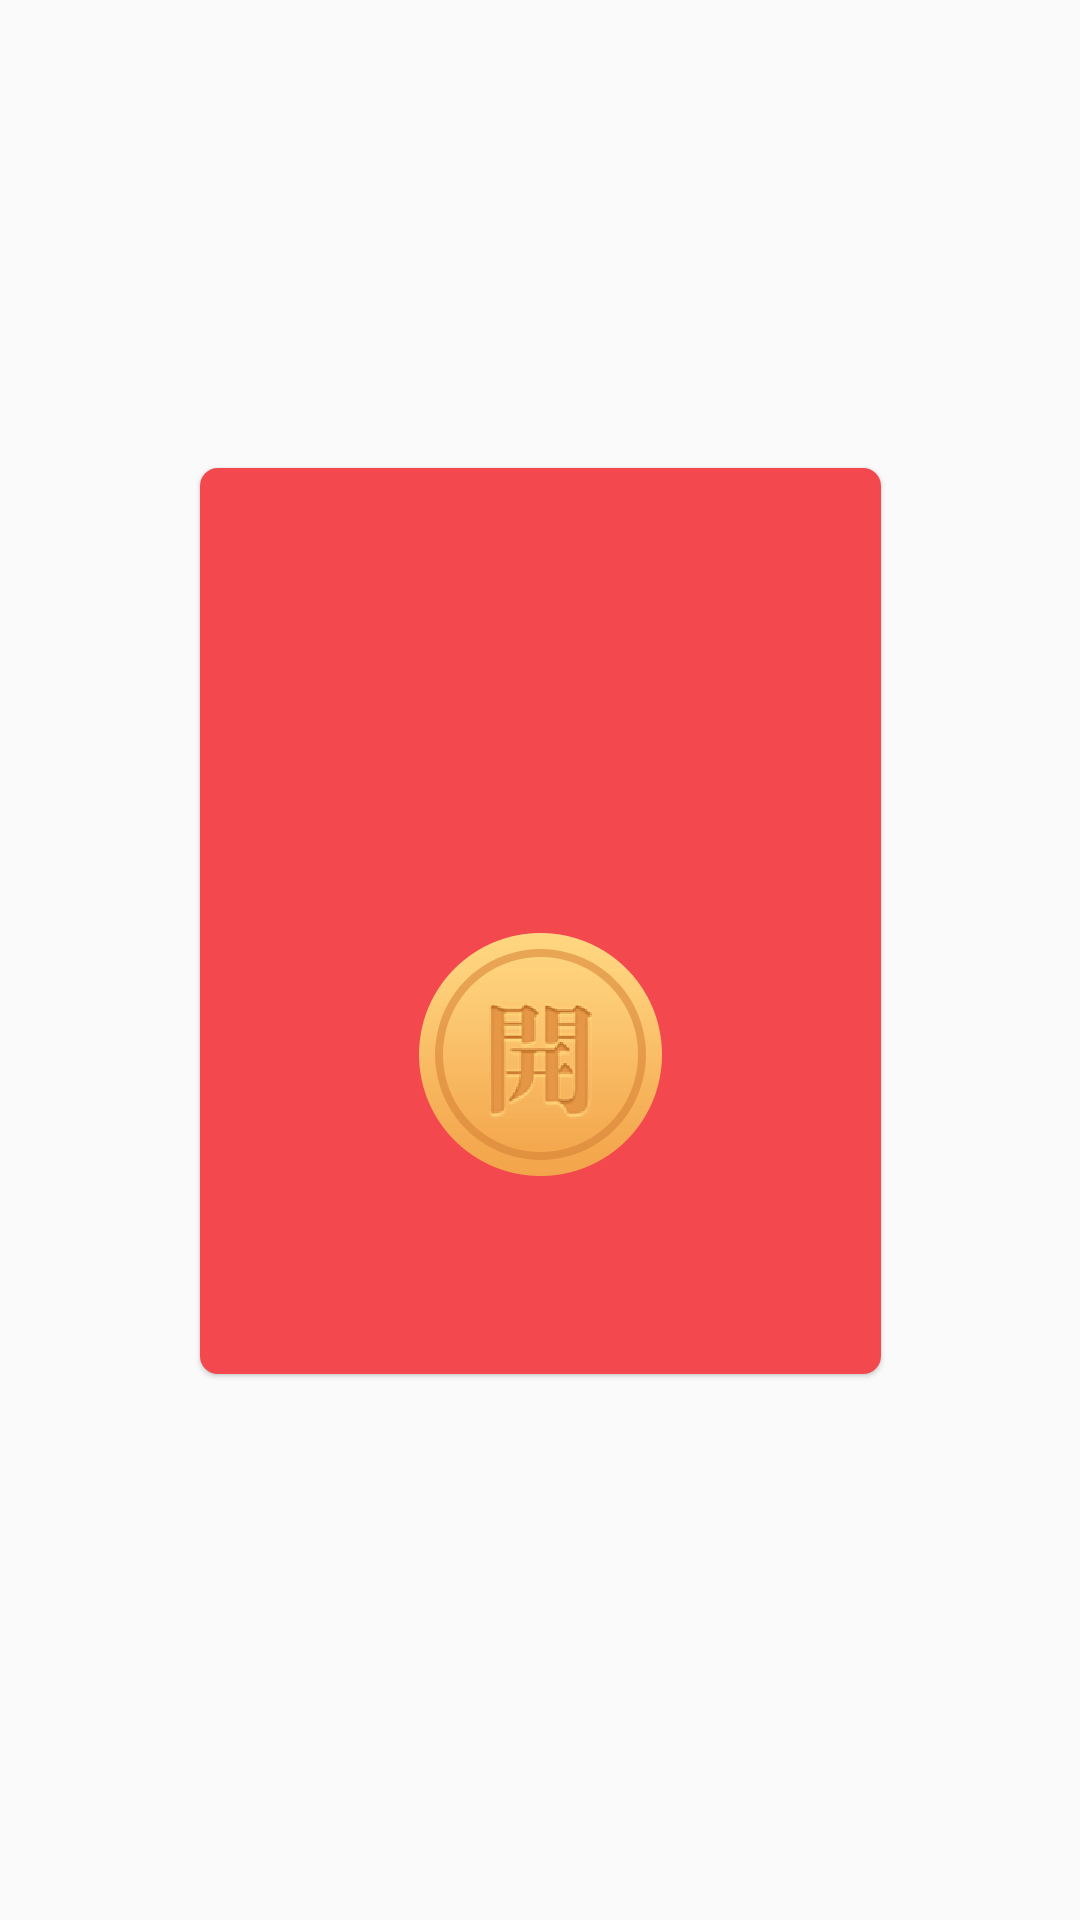

Layout XML and referenced resources for this Android screen:
<!-- AndroidManifest.xml: application theme AppTheme -->
<!-- res/layout/red_packet_popup.xml -->
<?xml version="1.0" encoding="utf-8"?>
<android.support.constraint.ConstraintLayout
    xmlns:android="http://schemas.android.com/apk/res/android"
    android:layout_width="match_parent"
    android:layout_height="match_parent"
    android:id="@+id/cl_outside"
    xmlns:app="http://schemas.android.com/apk/res-auto"
    android:background="@android:color/transparent"
    >

    <RelativeLayout
        android:id="@+id/rl_content"
        android:layout_width="227dp"
        android:layout_height="302dp"
        android:background="@drawable/red_packet_radius6_bg"
        app:layout_constraintLeft_toLeftOf="parent"
        app:layout_constraintRight_toRightOf="parent"
        app:layout_constraintBottom_toBottomOf="parent"
        android:layout_marginBottom="182dp"
        android:elevation="1dp"
        >

        <ImageView
            android:id="@+id/iv_icon"
            android:layout_width="wrap_content"
            android:layout_height="wrap_content"
            android:src="@mipmap/open_icon"
            android:layout_centerHorizontal="true"
            android:layout_marginTop="155dp"
            />

    </RelativeLayout>
    


</android.support.constraint.ConstraintLayout>
<!-- resources referenced by this layout -->
<resources>
  <!-- drawable red_packet_radius6_bg (drawable) -->
  <?xml version="1.0" encoding="utf-8"?>
  <shape xmlns:android="http://schemas.android.com/apk/res/android"
      android:shape="rectangle">
  
      <solid android:color="@color/red_packtet_bg_color"/>
      <corners android:radius="6dp"/>
  
  </shape>
  <!-- mipmap open_icon: png bitmap (mipmap-xxhdpi, 32689 bytes) -->
  <style name="AppTheme" parent="Theme.AppCompat.Light.DarkActionBar">
          
          <item name="colorPrimary">@color/colorPrimary</item>
          <item name="colorPrimaryDark">@color/colorPrimaryDark</item>
          <item name="colorAccent">@color/colorAccent</item>
      </style>
  <color name="red_packtet_bg_color">#f2484e</color>
  <color name="colorPrimary">#008577</color>
  <color name="colorPrimaryDark">#00574B</color>
  <color name="colorAccent">#D81B60</color>
</resources>
